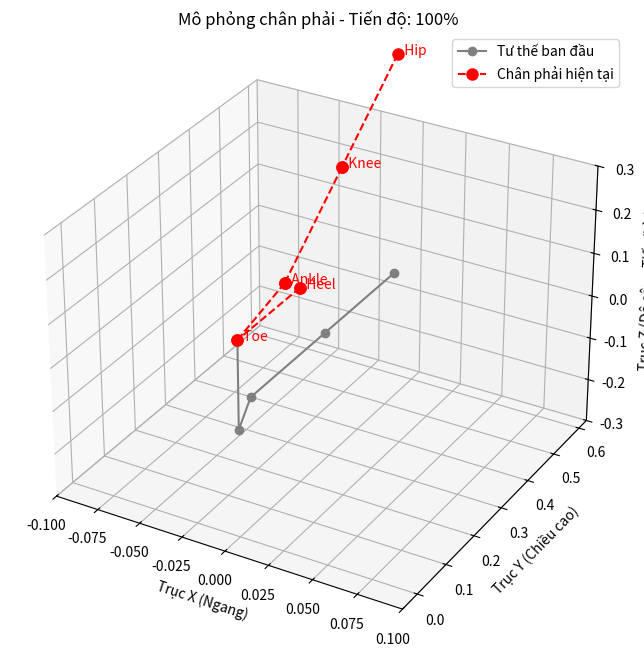

Here is the Python script that generated this plot:
import math
import matplotlib.pyplot as plt
import numpy as np
from mpl_toolkits.mplot3d import Axes3D # Import cho vẽ 3D

# Các hằng số về tỷ lệ cơ thể
hip_width = 0.191
hip_to_knee = 0.245 # Chiều dài đùi (Knee-Hip)
knee_to_heel_height = 0.285 # Chiều cao từ gót chân đến đầu gối
hip_to_heel_height = hip_to_knee + knee_to_heel_height # Chiều cao từ gót chân đến hông
knee_to_ankle = 0.246 # Chiều dài cẳng chân (Ankle-Knee)
ankle_to_heel_height = 0.039 # Chiều dài từ gót chân đến mắt cá chân
foot_length = 0.152 # Chiều dài bàn chân (Toe-Heel)

# Giả định một class Pose cơ bản để lưu trữ tọa độ
class Pose:
    def __init__(self, x, y, z, name):
        self.x = x
        self.y = y
        self.z = z
        self.name = name

# --- TÍNH TOÁN TỌA ĐỘ BAN ĐẦU VÀ CUỐI ---

# Tư thế ban đầu (đứng thẳng) - Định nghĩa dựa trên gót chân (Heel) ở y=0
# Để bàn chân nằm ngang: Toe ở Z dương, Heel ở Z âm
initial_x = 0 # Tất cả các khớp của chân này sẽ có X = 0

initial_heel_y = 0
initial_heel_z = -0.05

initial_toe_y = 0
initial_toe_z = foot_length # Toe ở 0.152

initial_ankle_y = ankle_to_heel_height # Ankle nằm trên heel
initial_ankle_z = 0 # Ankle thẳng hàng với gót chân ban đầu

initial_knee_y = knee_to_heel_height # Knee nằm trên ankle
initial_knee_z = 0 # Knee thẳng hàng với ankle ban đầu

initial_hip_y = hip_to_heel_height # Hip nằm trên knee
initial_hip_z = 0 # Hip thẳng hàng với knee ban đầu


# Định nghĩa các thông số cho Cử động 1
right_leg_lean_angle_deg = 39 # Góc nghiêng tối đa của cẳng chân/đùi so với phương thẳng đứng
final_lean_angle_rad = math.radians(right_leg_lean_angle_deg)
initial_lean_angle_rad = 0

# Góc nghiêng riêng cho bàn chân: từ 0 độ (ngang) đến 90 độ (vuông góc OZ)
final_foot_angle_rad = math.radians(90) # Mũi chân - Gót chân sẽ vuông góc với OZ
initial_foot_angle_rad = 0


# --- VỊ TRÍ TƯƠNG ĐỐI BAN ĐẦU GIỮA CÁC KHỚP (để áp dụng xoay) ---
# Tọa độ tương đối của Heel so với Toe
initial_heel_rel_toe_z = initial_heel_z - initial_toe_z
initial_heel_rel_toe_y = initial_heel_y - initial_toe_y

# Tọa độ tương đối của Ankle so với Toe (để xoay toàn bộ bàn chân)
initial_ankle_rel_toe_z = initial_ankle_z - initial_toe_z
initial_ankle_rel_toe_y = initial_ankle_y - initial_toe_y

# Tọa độ tương đối của Knee so với Ankle
initial_knee_rel_ankle_z = initial_knee_z - initial_ankle_z
initial_knee_rel_ankle_y = initial_knee_y - initial_ankle_y

# Tọa độ tương đối của Hip so với Knee
initial_hip_rel_knee_z = initial_hip_z - initial_knee_z
initial_hip_rel_knee_y = initial_hip_y - initial_knee_y


# --- VẼ BIỂU ĐỒ MÔ PHỎNG CHUYỂN ĐỘ ---

fig = plt.figure(figsize=(8, 8)) # Tạo figure
ax = fig.add_subplot(111, projection='3d') # Thêm subplot 3D

ax.set_title(f"Mô phỏng chân phải (Chân thẳng, bàn chân xoay) - 3D")
ax.set_xlabel("Trục X (Ngang)")
ax.set_ylabel("Trục Y (Chiều cao)")
ax.set_zlabel("Trục Z (Độ sâu - Tiến/Lùi)") # Thêm nhãn cho trục Z
ax.grid(True)
ax.set_ylim(-0.05, initial_hip_y + 0.1) 
ax.set_zlim(-0.3, 0.3) # Giới hạn lại Z cho 3D
ax.set_xlim(-0.1, 0.1) # Giới hạn X nhỏ vì chân này có X=0

plt.ion()
num_frames = 10

for i in range(num_frames + 1):
    t = i / num_frames

    # Nội suy góc xoay cho từng đoạn
    current_leg_angle_rad = (1 - t) * initial_lean_angle_rad + t * final_lean_angle_rad
    current_foot_angle_rad = (1 - t) * initial_foot_angle_rad + t * final_foot_angle_rad
    
    # --- CÔNG THỨC XOAY (XOAY THEO CHIỀU KIM ĐỒNG HỒ TRONG MẶT PHẲNG YZ, TỨC QUANH TRỤC X) ---
    # new_rel_z = old_rel_z * cos(angle) + old_rel_y * sin(angle)
    # new_rel_y = old_rel_y * cos(angle) - old_rel_z * sin(angle)
    
    # Mũi chân (Toe) - Vị trí cố định (là điểm xoay chính)
    current_toe_x = initial_x
    current_toe_z = initial_toe_z
    current_toe_y = initial_toe_y

    # Gót chân (Heel) - Xoay quanh Toe
    current_heel_rel_z = initial_heel_rel_toe_z * math.cos(current_foot_angle_rad) + initial_heel_rel_toe_y * math.sin(current_foot_angle_rad)
    current_heel_rel_y = initial_heel_rel_toe_y * math.cos(current_foot_angle_rad) - initial_heel_rel_toe_z * math.sin(current_foot_angle_rad)
    current_heel_x = initial_x # X không đổi
    current_heel_z = current_toe_z + current_heel_rel_z
    current_heel_y = current_toe_y + current_heel_rel_y
    
    # Mắt cá chân (Ankle) - Xoay quanh Toe (cùng với bàn chân)
    current_ankle_rel_z_from_toe = initial_ankle_rel_toe_z * math.cos(current_foot_angle_rad) + initial_ankle_rel_toe_y * math.sin(current_foot_angle_rad)
    current_ankle_rel_y_from_toe = initial_ankle_rel_toe_y * math.cos(current_foot_angle_rad) - initial_ankle_rel_toe_z * math.sin(current_foot_angle_rad)
    current_ankle_x = initial_x # X không đổi
    current_ankle_z = current_toe_z + current_ankle_rel_z_from_toe
    current_ankle_y = current_toe_y + current_ankle_rel_y_from_toe

    # Đầu gối (Knee) - Xoay quanh Ankle
    current_knee_rel_ankle_z = initial_knee_rel_ankle_z * math.cos(current_leg_angle_rad) + initial_knee_rel_ankle_y * math.sin(current_leg_angle_rad)
    current_knee_rel_ankle_y = initial_knee_rel_ankle_y * math.cos(current_leg_angle_rad) - initial_knee_rel_ankle_z * math.sin(current_leg_angle_rad)
    current_knee_x = initial_x # X không đổi
    current_knee_z = current_ankle_z + current_knee_rel_ankle_z
    current_knee_y = current_ankle_y + current_knee_rel_ankle_y
    
    # Hông (Hip) - Xoay quanh Knee
    current_hip_rel_knee_z = initial_hip_rel_knee_z * math.cos(current_leg_angle_rad) + initial_hip_rel_knee_y * math.sin(current_leg_angle_rad)
    current_hip_rel_knee_y = initial_hip_rel_knee_y * math.cos(current_leg_angle_rad) - initial_hip_rel_knee_z * math.sin(current_leg_angle_rad)
    current_hip_x = initial_x # X không đổi
    current_hip_z = current_knee_z + current_hip_rel_knee_z
    current_hip_y = current_knee_y + current_hip_rel_knee_y


    ax.clear()
    ax.set_title(f"Mô phỏng chân phải - Tiến độ: {t*100:.0f}%")
    ax.set_xlabel("Trục X (Ngang)")
    ax.set_ylabel("Trục Y (Chiều cao)")
    ax.set_zlabel("Trục Z (Độ sâu - Tiến/Lùi)") # Thêm nhãn cho trục Z
    ax.set_ylim(-0.05, initial_hip_y + 0.1)
    ax.set_zlim(-0.3, 0.3)
    ax.set_xlim(-0.1, 0.1)
    ax.grid(True)
    # ax.set_aspect('equal', adjustable='box') # adjustable='box' không hoạt động với 3D

    # Vẽ tư thế ban đầu (để làm mốc so sánh) - Toàn bộ chân
    ax.plot(
        [initial_x, initial_x, initial_x, initial_x, initial_x], # Dùng initial_x cho tất cả X
        [initial_hip_y, initial_knee_y, initial_ankle_y, initial_heel_y, initial_toe_y],
        [initial_hip_z, initial_knee_z, initial_ankle_z, initial_heel_z, initial_toe_z],
        'o-', color='gray', label='Tư thế ban đầu', markersize=6
    )

    # Vẽ tư thế hiện tại (trong animation)
    # Vẽ từng đoạn riêng biệt để kiểm soát tốt hơn và hiển thị đầy đủ
    ax.plot(
        [current_hip_x, current_knee_x],
        [current_hip_y, current_knee_y],
        [current_hip_z, current_knee_z],
        'o--', color='red', label='Chân phải hiện tại', markersize=8
    )
    ax.plot(
        [current_knee_x, current_ankle_x],
        [current_knee_y, current_ankle_y],
        [current_knee_z, current_ankle_z],
        'o--', color='red', markersize=8
    )
    ax.plot(
        [current_ankle_x, current_heel_x], # Ankle nối với Heel
        [current_ankle_y, current_heel_y],
        [current_ankle_z, current_heel_z],
        'o--', color='red', markersize=8
    )
    ax.plot(
        [current_heel_x, current_toe_x], # Heel nối với Toe (bàn chân)
        [current_heel_y, current_toe_y],
        [current_heel_z, current_toe_z],
        'o--', color='red', markersize=8
    )
    ax.plot(
        [current_ankle_x, current_toe_x], # Ankle nối với Heel
        [current_ankle_y, current_toe_y],
        [current_ankle_z, current_toe_z],
        'o--', color='red', markersize=8
    )

    # Đoạn này vẽ lại Ankle-Toe, có thể không cần thiết nếu coi Heel-Toe-Ankle là khối cứng
    # ax.plot(
    #     [current_ankle_x, current_toe_x],
    #     [current_ankle_y, current_toe_y],
    #     [current_ankle_z, current_toe_z],
    #     'o--', color='red', markersize=8
    # )


    ax.text(current_hip_x, current_hip_y, current_hip_z, '  Hip', color='red')
    ax.text(current_knee_x, current_knee_y, current_knee_z, '  Knee', color='red')
    ax.text(current_ankle_x, current_ankle_y, current_ankle_z, '  Ankle', color='red')
    ax.text(current_heel_x, current_heel_y, current_heel_z, '  Heel', color='red')
    ax.text(current_toe_x, current_toe_y, current_toe_z, '  Toe', color='red')
    ax.legend()
    plt.draw()
    plt.pause(0.05)

plt.ioff()
plt.show()